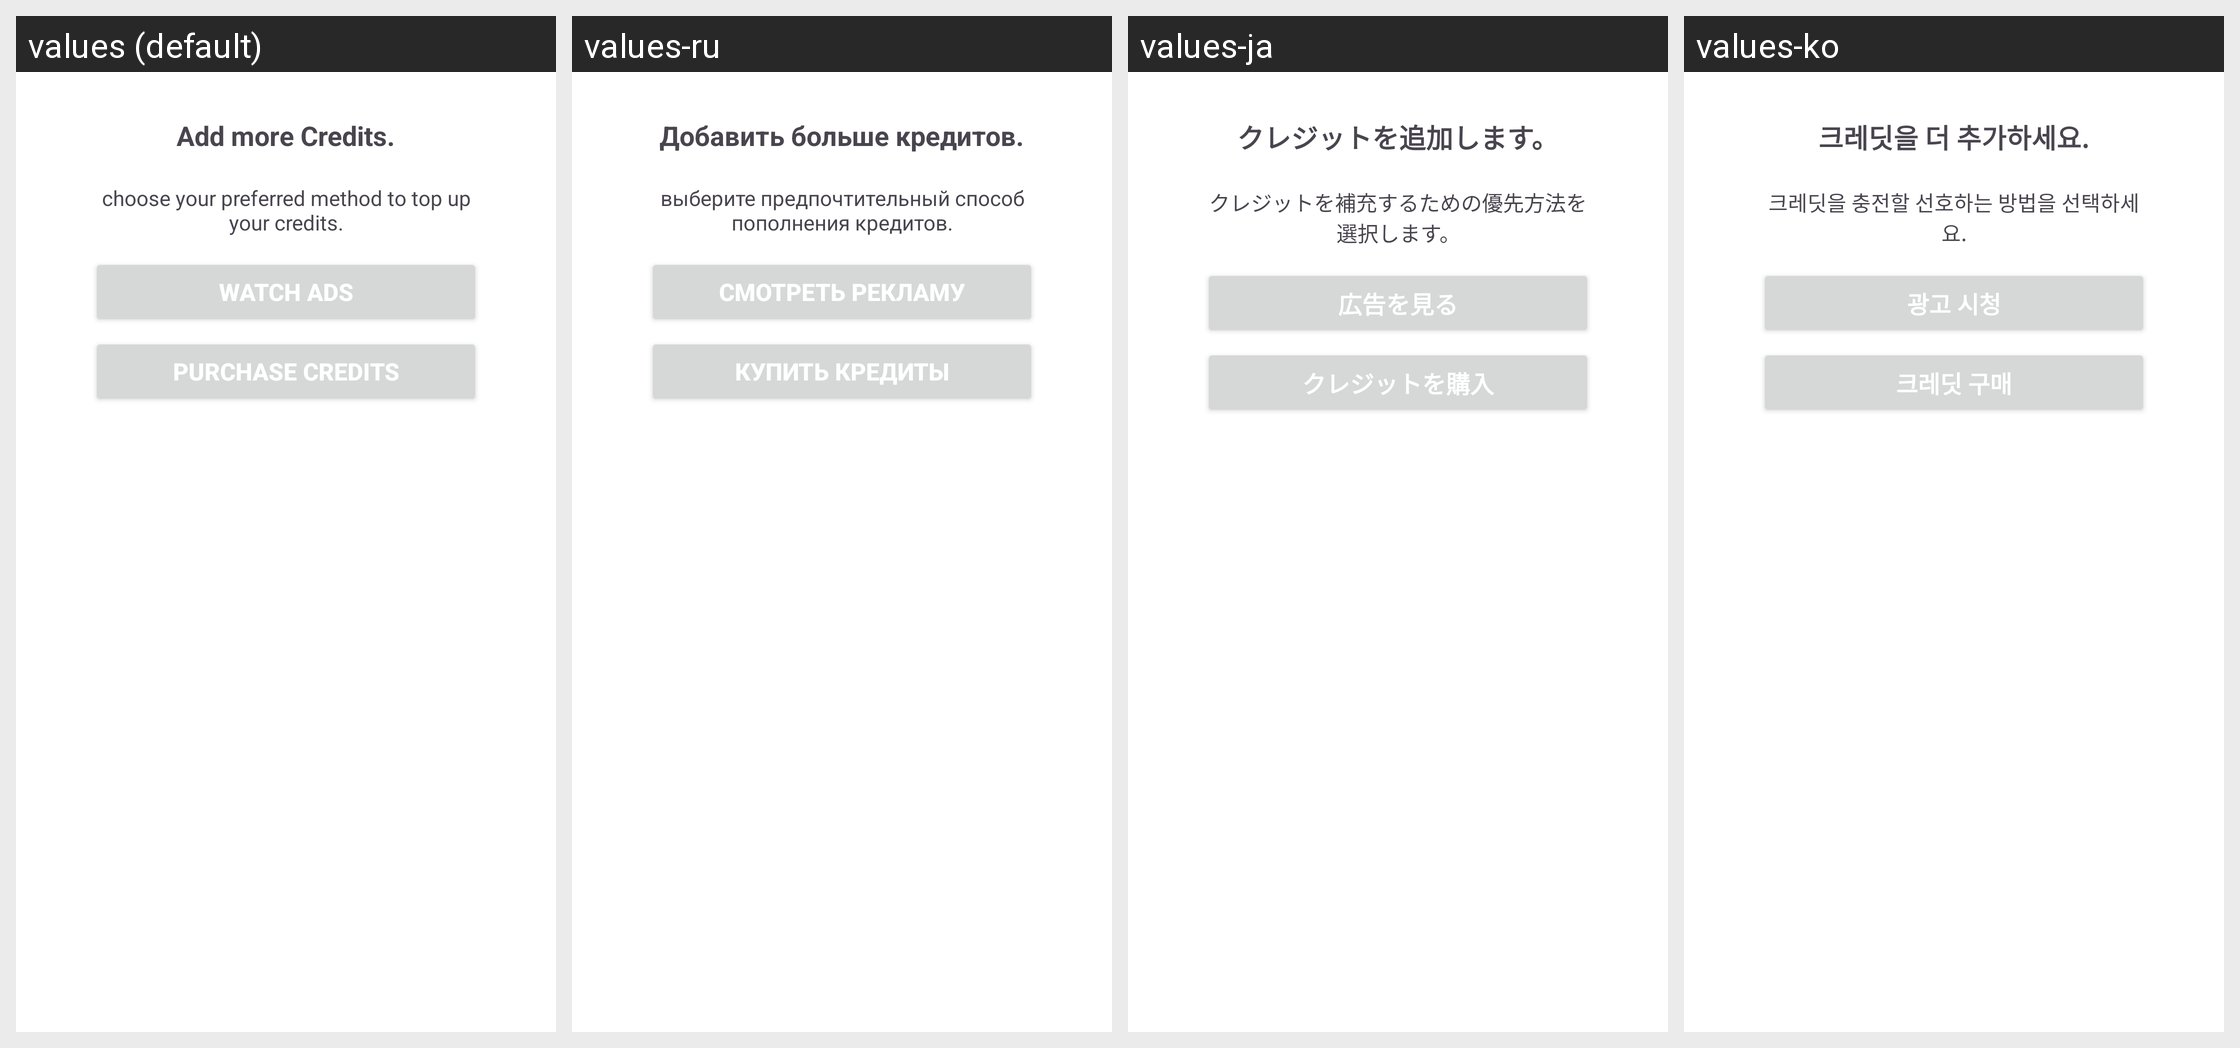

This grid shows one Android layout under several languages. Give, for every string resource on the screen, its name, the default text and each shown locale's text.
Android screen res/layout/watch_ads.xml rendered under 4 locales, left to right: values (default), values-ru, values-ja, values-ko. Device: Nexus 5 (rendered at 1080×1920; each locale shown at half size, 540×960, under a caption strip naming it); theme Theme.InterDate.
Other locales in the repository, not shown: values-af, values-cs, values-de, values-en, values-es, values-it, values-pl, values-pt, values-tr.
Strings drawn on this screen, with the default value and each locale's value (text and hints the layout hard-codes, and strings that could not be matched under every locale, appear in the picture but are not listed):

Add_more_Credits
  values: Add more Credits.
  values-ru: Добавить больше кредитов.
  values-ja: クレジットを追加します。
  values-ko: 크레딧을 더 추가하세요.

choose_your_preferred_method_to_top_up_your_credits
  values: choose your preferred method to top up your credits.
  values-ru: выберите предпочтительный способ пополнения кредитов.
  values-ja: クレジットを補充するための優先方法を選択します。
  values-ko: 크레딧을 충전할 선호하는 방법을 선택하세요.

watch_ads
  values: Watch Ads
  values-ru: Смотреть рекламу
  values-ja: 広告を見る
  values-ko: 광고 시청

purchase
  values: Purchase Credits
  values-ru: Купить кредиты
  values-ja: クレジットを購入
  values-ko: 크레딧 구매
